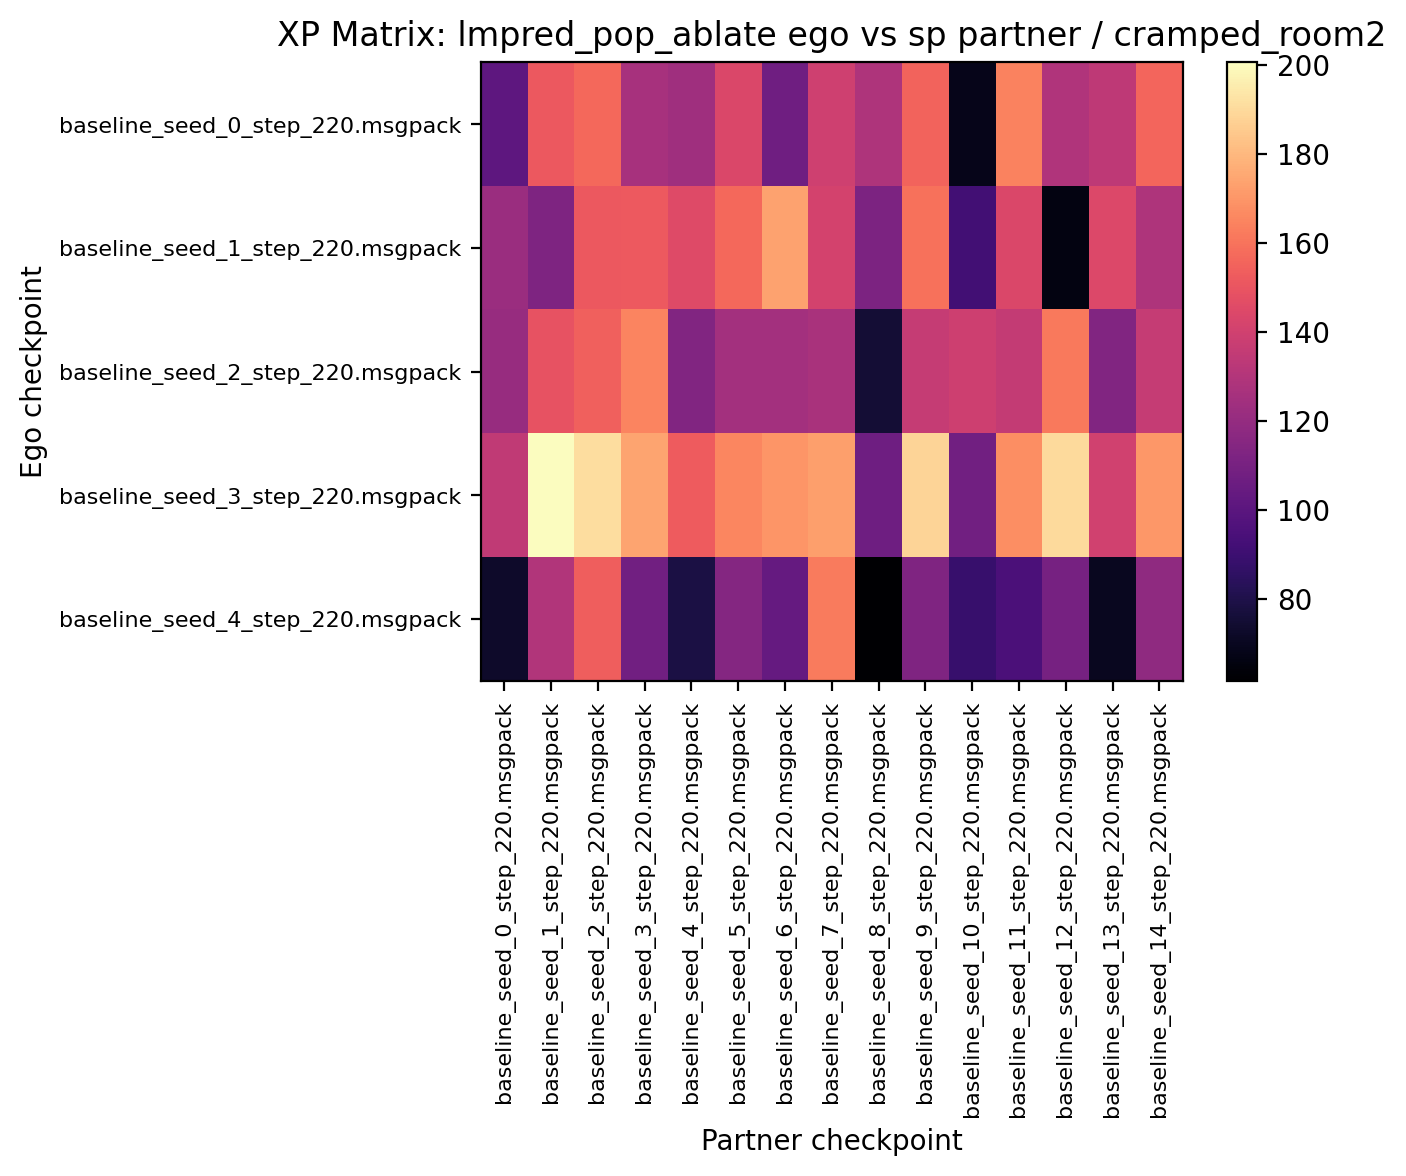

The table this chart was drawn from, first rows:
101.562500, 151.406250, 157.031250, 126.718750, 123.750000, 143.750000, 107.343750, 139.375000, 128.906250, 155.156250, 68.125000, 164.531250, 129.218750, 133.906250, 155.937500
122, 112.3, 151.6, 152, 145.5, 157, 173.8, 141.2, 111.7, 159.5, 91.88, 144.1, 66.25, 144.2, 128.6
121.1, 149.2, 154.2, 165.3, 113.3, 124.7, 124.8, 127.2, 75.47, 136.2, 139.1, 135.9, 161.7, 113.6, 136.1
134.8, 200.6, 190.9, 174.4, 152.5, 165.8, 170.2, 172.5, 106.9, 188.4, 108.1, 167.7, 189.8, 139.8, 170.6
72.66, 130, 153.9, 108, 78.91, 114.5, 103.8, 162.5, 61.56, 112.7, 88.44, 95, 109.4, 70, 118.3
